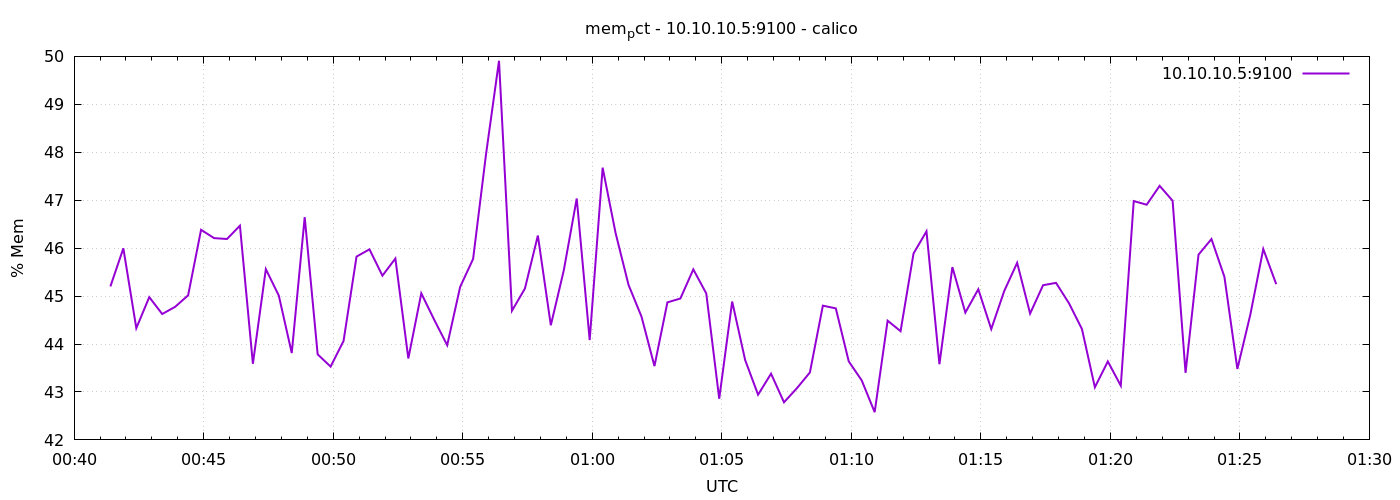

Source data for this figure (header and first rows):
1776818484	45.201322699863844
1776818514	46
1776818544	44.33
1776818574	44.98
1776818604	44.63
1776818634	44.78
1776818664	45.02
1776818694	46.38
1776818724	46.21
1776818754	46.19
1776818784	46.47
1776818814	43.59
1776818844	45.56
1776818874	45.01
1776818904	43.81
1776818934	46.65
1776818964	43.78
1776818994	43.53
1776819024	44.06
1776819054	45.82
1776819084	45.98
1776819114	45.43
1776819144	45.78
1776819174	43.7
1776819204	45.06
1776819234	44.5
1776819264	43.98
1776819294	45.19
1776819324	45.77
1776819354	47.96
1776819384	49.91
1776819414	44.69
1776819444	45.16
1776819474	46.26
1776819504	44.39
1776819534	45.54
1776819564	47.04
1776819594	44.08
1776819624	47.68
1776819654	46.31
1776819684	45.23
1776819714	44.57
1776819744	43.54
1776819774	44.87
1776819804	44.95
1776819834	45.56
1776819864	45.06
1776819894	42.86
1776819924	44.89
1776819954	43.67
1776819984	42.94
1776820014	43.38
1776820044	42.78
1776820074	43.08
1776820104	43.41
1776820134	44.8
1776820164	44.74
1776820194	43.64
1776820224	43.24
1776820254	42.58
1776820284	44.49
... 30 more rows
